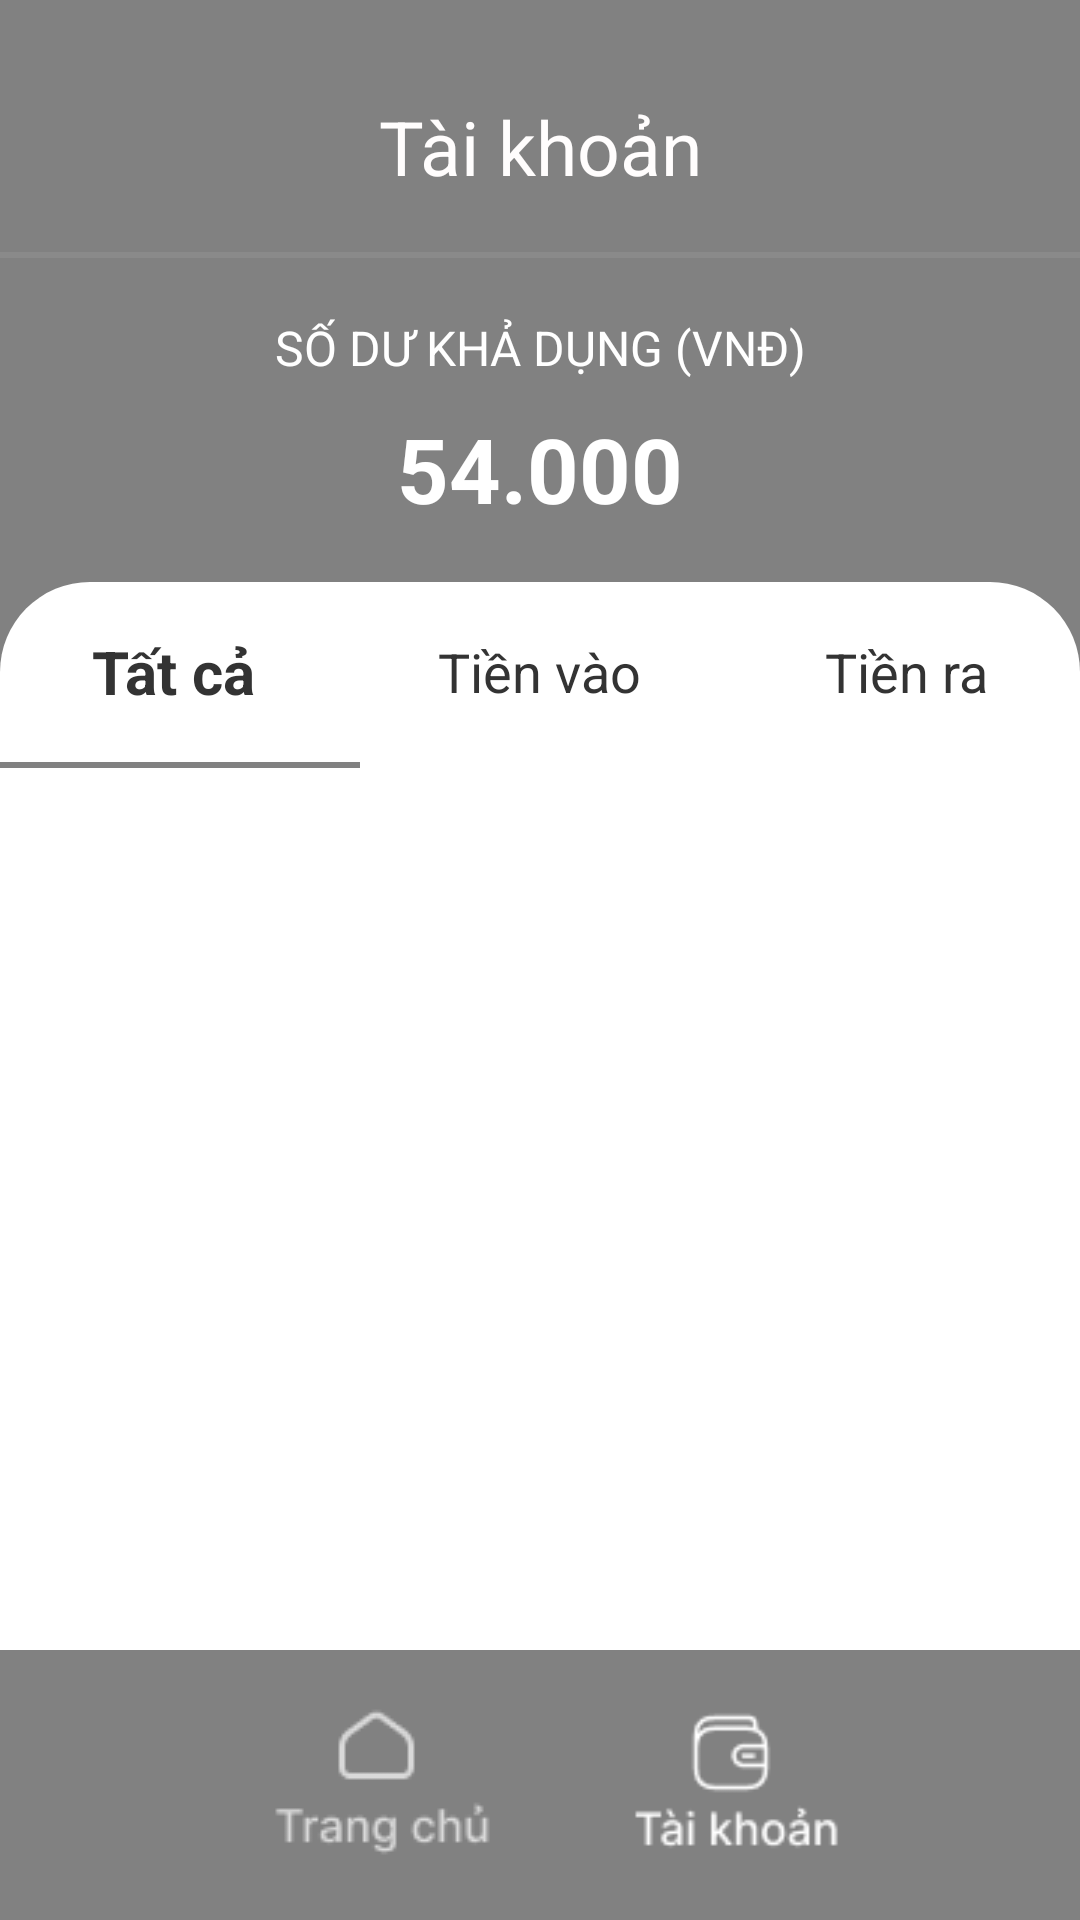

Android layout source for this screen:
<!-- AndroidManifest.xml: application theme Theme.Btlandroidav -->
<!-- res/layout/activity_tai_khoan.xml -->
<?xml version="1.0" encoding="utf-8"?>
<RelativeLayout xmlns:android="http://schemas.android.com/apk/res/android"
    xmlns:app="http://schemas.android.com/apk/res-auto"
    xmlns:tools="http://schemas.android.com/tools"
    android:layout_width="match_parent"
    android:layout_height="match_parent"
    android:theme="@android:style/Theme.NoTitleBar"
    android:background="@color/background"
    tools:context=".activities.TaiKhoan">

    <TextView
        android:id="@+id/tai_khoan"
        android:layout_width="match_parent"
        android:layout_height="wrap_content"
        android:gravity="center"
        android:text="Tài khoản"
        android:layout_marginTop="32dp"
        android:textColor="@color/nsct_color"
        android:textSize="25dp" />

    <View
        android:layout_width="match_parent"
        android:layout_height="2dp"
        android:layout_marginTop="84dp"
        android:background="?android:attr/listDivider"/>

    <TextView
        android:layout_width="match_parent"
        android:layout_height="wrap_content"
        android:textSize="16dp"
        android:text="SỐ DƯ KHẢ DỤNG (VNĐ)"
        android:textColor="@color/white"
        android:layout_marginTop="105dp"
        android:textAlignment="center"/>

    <TextView
        android:id="@+id/tai_khoan_tv_so_tien"
        android:layout_width="match_parent"
        android:layout_height="wrap_content"
        android:textSize="30dp"
        android:text="54.000"
        android:textStyle="bold"
        android:textColor="@color/white"
        android:layout_marginTop="136dp"
        android:textAlignment="center"/>

    <View
        android:layout_width="match_parent"
        android:layout_height="90dp"
        android:background="@drawable/rectangle_black"
        android:layout_alignParentBottom="true"
        />

    <View
        android:layout_width="match_parent"
        android:layout_height="match_parent"
        android:layout_marginTop="194dp"
        android:layout_marginBottom="90dp"
        android:background="@drawable/rectangle_1_shape"/>
    
    <LinearLayout
        android:id="@+id/tai_khoan_select"
        android:layout_width="match_parent"
        android:layout_height="60dp"
        android:layout_marginTop="194dp">

        <TextView
            android:layout_width="wrap_content"
            android:layout_height="match_parent"
            android:layout_weight="1"
            android:gravity="center"
            android:onClick="on_click_tai_khoan_tat_ca"
            android:text="Tất cả"
            android:textColor="@color/color_text"
            android:textSize="20dp"
            android:textStyle="bold" />

        <TextView
            android:id="@+id/tai_khoan_tien_vao"
            android:layout_width="wrap_content"
            android:layout_height="match_parent"
            android:layout_weight="1"
            android:gravity="center"
            android:onClick="on_click_tai_khoan_tien_vao"
            android:text="Tiền vào"
            android:textColor="@color/color_text"
            android:textSize="18dp" />

        <TextView
            android:id="@+id/tai_khoan_tien_ra"
            android:layout_width="wrap_content"
            android:layout_height="match_parent"
            android:layout_weight="1"
            android:gravity="center"
            android:onClick="on_click_tai_khoan_tien_ra"
            android:text="Tiền ra"
            android:textColor="@color/color_text"
            android:textSize="18dp" />
    </LinearLayout>

    <LinearLayout
        android:layout_width="match_parent"
        android:layout_height="3dp"
        android:layout_below="@+id/tai_khoan_select">

        <View
            android:id="@+id/tai_khoan_line_of_tatca"
            android:layout_width="match_parent"
            android:layout_height="2dp"
            android:layout_weight="1"
            android:background="@drawable/rectangle_black"/>

        <View
            android:id="@+id/tai_khoan_line_of_tienvao"
            android:layout_width="match_parent"
            android:layout_height="2dp"
            android:layout_weight="1"
            android:visibility="invisible"
            android:background="@drawable/rectangle_black"/>

        <View
            android:id="@+id/tai_khoan_line_of_tienra"
            android:layout_width="match_parent"
            android:layout_height="2dp"
            android:layout_weight="1"
            android:visibility="invisible"
            android:background="@drawable/rectangle_black"/>
    </LinearLayout>

    <ExpandableListView
        android:id="@+id/tai_khoan_expandableListView"
        android:layout_width="match_parent"
        android:layout_height="match_parent"
        android:layout_marginTop="255dp"
        android:layout_marginBottom="90dp"
        android:divider="@android:color/darker_gray"
        android:dividerHeight="0.5dp"
        android:indicatorLeft="?android:attr/expandableListPreferredItemIndicatorLeft" />

    <ImageView
        android:id="@+id/tai_khoan_iv_trang_chu"
        android:layout_width="95dp"
        android:layout_height="61dp"
        android:layout_alignParentBottom="true"
        android:layout_marginStart="80dp"
        android:layout_marginBottom="12dp"
        android:onClick="on_click_tai_khoan_trang_chu"
        android:src="@drawable/trang_chu_toi" />

    <ImageView
        android:id="@+id/tai_khoan_iv_tai_khoan"
        android:layout_width="69dp"
        android:layout_height="51dp"
        android:src="@drawable/tai_khoan_white"
        android:layout_alignParentBottom="true"
        android:layout_alignParentEnd="true"
        android:layout_marginEnd="80dp"
        android:layout_marginBottom="20dp"
        android:onClick="on_click_trang_chu_tai_khoan"/>
</RelativeLayout>
<!-- resources referenced by this layout -->
<resources>
  <color name="background">#818181</color>
  <color name="color_text">#333333</color>
  <color name="nsct_color">#FFFDFD</color>
  <color name="white">#FFFFFFFF</color>
  <!-- drawable rectangle_1_shape (drawable) -->
  <?xml version="1.0" encoding="utf-8"?>
  <shape xmlns:android="http://schemas.android.com/apk/res/android"
  	android:shape="rectangle" >
  	<corners android:topLeftRadius="30dp"
  			android:topRightRadius="30dp"/>
  	<solid android:color="@color/white" />
  </shape>
  <!-- drawable rectangle_black (drawable) -->
  <shape xmlns:android="http://schemas.android.com/apk/res/android"
      android:shape="rectangle" >
      <solid android:color="@color/background" />
  </shape>
  <!-- drawable tai_khoan_white: png bitmap (drawable, 1255 bytes) -->
  <!-- drawable trang_chu_toi: png bitmap (drawable, 1489 bytes) -->
  <style name="Theme.Btlandroidav" parent="Theme.AppCompat.Light.NoActionBar">
          
          <item name="colorPrimary">@color/purple_500</item>
          <item name="colorPrimaryVariant">@color/purple_700</item>
          <item name="colorOnPrimary">@color/white</item>
          
          <item name="colorSecondary">@color/teal_200</item>
          <item name="colorSecondaryVariant">@color/teal_700</item>
          <item name="colorOnSecondary">@color/black</item>
          
          <item name="android:statusBarColor">?attr/colorPrimaryVariant</item>
          
      </style>
  <color name="purple_500">#FF6200EE</color>
  <color name="purple_700">#FF3700B3</color>
  <color name="teal_200">#FF03DAC5</color>
  <color name="teal_700">#FF018786</color>
  <color name="black">#FF000000</color>
</resources>
